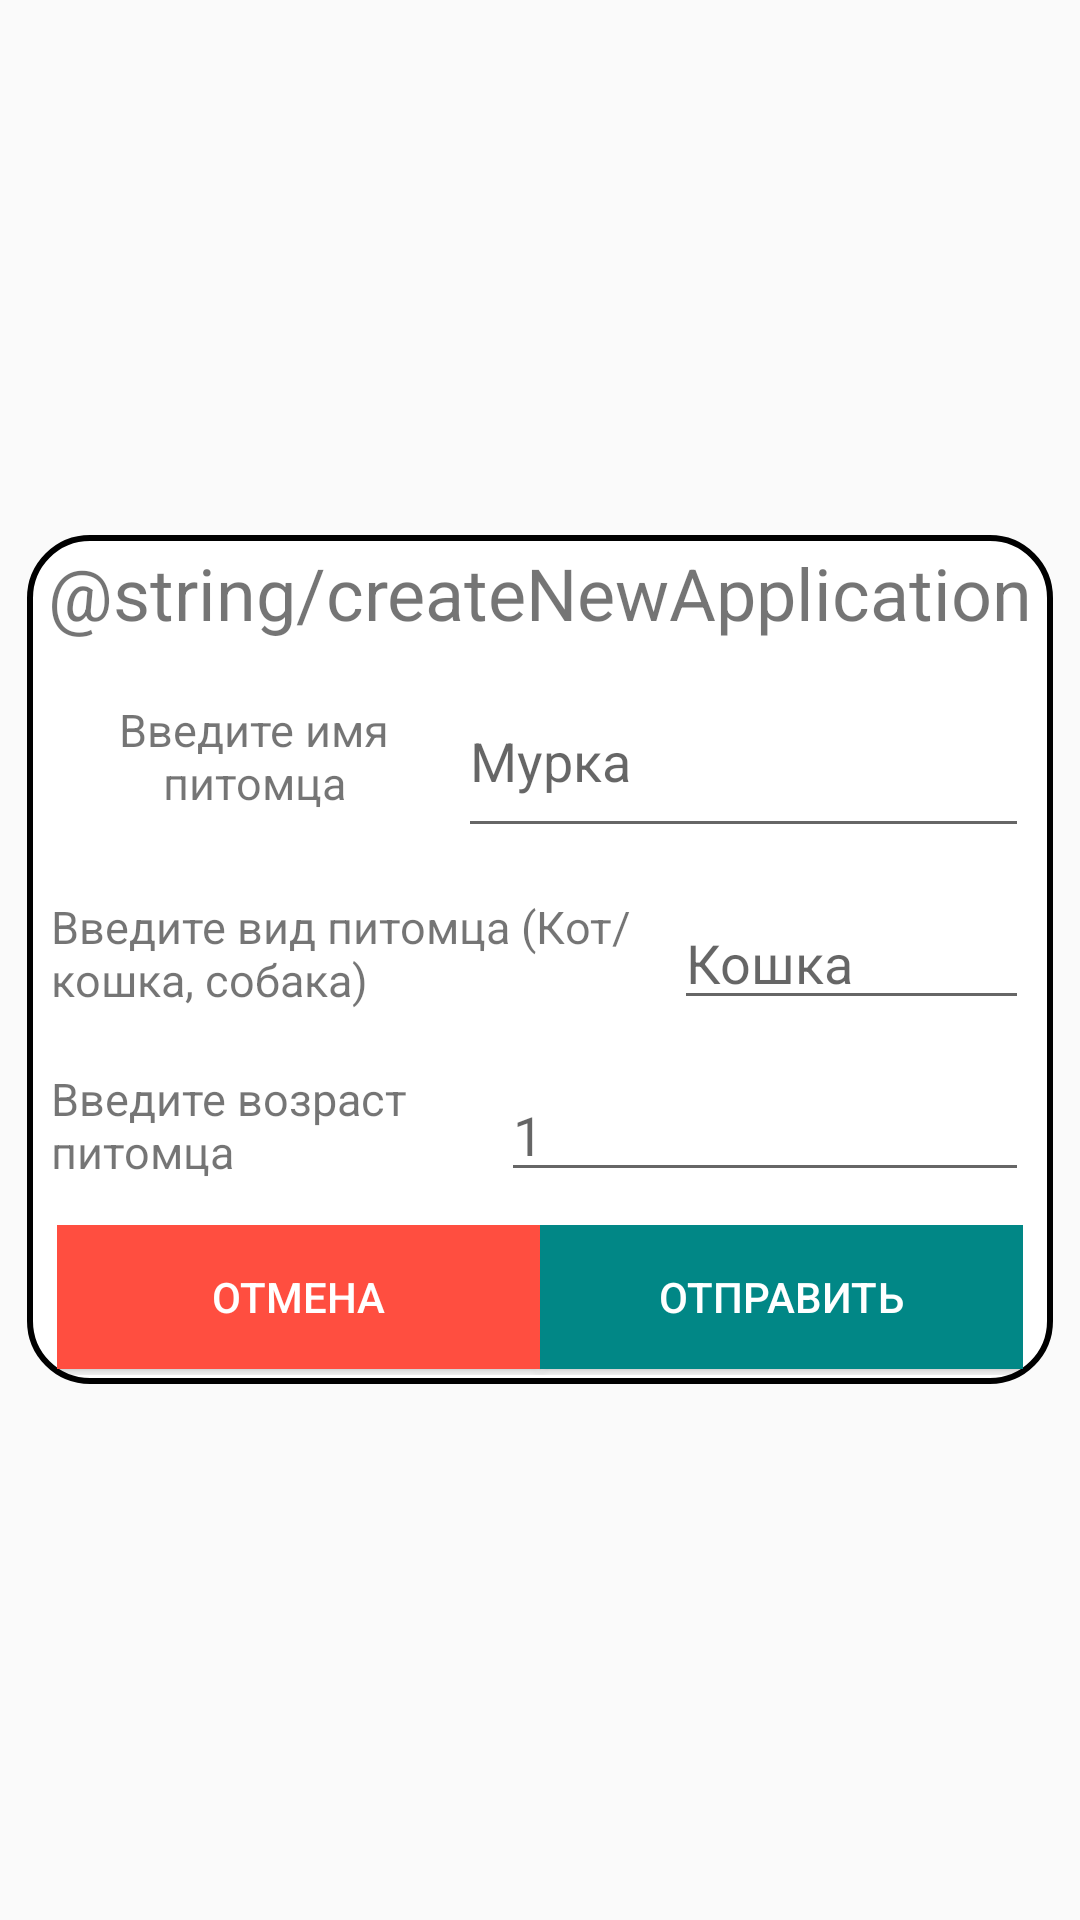

This screen was rendered from an Android layout file. Write that file and the resources it references.
<!-- AndroidManifest.xml: application theme Theme.MyPets -->
<!-- res/layout/create_or_delete_application_form.xml -->
<?xml version="1.0" encoding="utf-8"?>
<FrameLayout xmlns:android="http://schemas.android.com/apk/res/android"
    android:layout_width="match_parent"
    android:layout_height="match_parent">

    <LinearLayout
        android:layout_width="match_parent"
        android:layout_height="wrap_content"
        android:orientation="vertical"
        android:layout_gravity="center"
        android:background="@drawable/border_for_app_form"
        android:layout_marginRight="9dp"
        android:layout_marginLeft="9dp">

        <LinearLayout
            android:layout_width="match_parent"
            android:layout_height="match_parent"
            android:orientation="horizontal"
            android:paddingTop="3dp"
            >

            <TextView
                android:id="@+id/titleOfTheApplicationForm"
                android:layout_width="wrap_content"
                android:layout_height="wrap_content"
                android:layout_weight="1"
                android:textSize="24dp"
                android:textAlignment="center"
                android:text="@string/createNewApplication" />
        </LinearLayout>

        <LinearLayout
            android:layout_width="match_parent"
            android:layout_height="77dp"
            android:padding="8dp">

            <TextView
                android:id="@+id/textView4"
                android:textSize="15sp"
                android:layout_width="wrap_content"
                android:layout_height="match_parent"
                android:gravity="center"
                android:layout_weight="1"
                android:text="Введите имя питомца" />

            <EditText
                android:id="@+id/pets_name"
                android:layout_width="wrap_content"
                android:layout_height="match_parent"
                android:layout_weight="1"
                android:ems="10"
                android:gravity=""
                android:inputType="textPersonName"
                android:hint="Мурка" />

        </LinearLayout>

        <LinearLayout
            android:layout_width="match_parent"
            android:layout_height="wrap_content"
            android:orientation="horizontal"
            android:padding="8dp">

            <TextView
                android:id="@+id/textView10"
                android:layout_width="wrap_content"
                android:layout_height="match_parent"
                android:textSize="15sp"
                android:layout_weight="1"
                android:text="Введите вид питомца (Кот/кошка, собака)" />

            <EditText
                android:id="@+id/pets_type"
                android:layout_width="wrap_content"
                android:layout_height="wrap_content"
                android:layout_weight="1"
                android:ems="10"
                android:inputType="textPersonName"
                android:hint="Кошка" />
        </LinearLayout>
        <LinearLayout
            android:layout_width="match_parent"
            android:layout_height="wrap_content"
            android:orientation="horizontal"
            android:padding="8dp">

            <TextView
                android:id="@+id/textView11"
                android:layout_width="wrap_content"
                android:layout_height="match_parent"
                android:textSize="15sp"
                android:layout_weight="1"
                android:text="Введите возраст питомца" />

            <EditText
                android:id="@+id/pets_age"
                android:layout_width="wrap_content"
                android:layout_height="wrap_content"
                android:layout_weight="1"
                android:ems="10"
                android:inputType="textPersonName"
                android:hint="1" />
        </LinearLayout>
        <LinearLayout
            android:layout_width="match_parent"
            android:layout_height="56dp"
            android:orientation="horizontal"
            android:paddingTop="3dp"
            android:paddingLeft="10dp"
            android:paddingRight="10dp"
            android:paddingBottom="3dp"
            >

            <Button
                android:id="@+id/buttonCancel"
                android:layout_width="wrap_content"
                android:layout_height="wrap_content"
                android:layout_weight="1"
                android:text="Отмена"
                android:textColor="@color/white"
                android:background="@color/red_warning"/>

            <Button
                android:id="@+id/buttonSend"
                android:layout_width="wrap_content"
                android:layout_height="wrap_content"
                android:layout_weight="1"
                android:text="Отправить"
                android:textColor="@color/white"
                android:background="@color/teal_700"/>
        </LinearLayout>

    </LinearLayout>

</FrameLayout>
<!-- resources referenced by this layout -->
<resources>
  <color name="red_warning">#FF4E40</color>
  <color name="teal_700">#FF018786</color>
  <color name="white">#FFFFFFFF</color>
  <!-- drawable border_for_app_form (drawable) -->
  <?xml version="1.0" encoding="utf-8"?>
  <shape xmlns:android="http://schemas.android.com/apk/res/android">
  <solid android:color="@color/white"/>
      <stroke android:width="2dp" android:color="@color/black"/>
      <corners android:radius="20dp"/>
  </shape>
  <style name="Theme.MyPets" parent="Theme.AppCompat.Light.NoActionBar">
          
          <item name="colorPrimary">@color/purple_500</item>
          <item name="colorPrimaryVariant">@color/purple_700</item>
          <item name="colorOnPrimary">@color/white</item>
          
          <item name="colorSecondary">@color/teal_200</item>
          <item name="colorSecondaryVariant">@color/teal_700</item>
          <item name="colorOnSecondary">@color/black</item>
          
          <item name="android:statusBarColor" tools:targetApi="l">?attr/colorPrimaryVariant</item>
          
      </style>
  <color name="black">#FF000000</color>
  <color name="purple_500">#FF6200EE</color>
  <color name="purple_700">#FF3700B3</color>
  <color name="teal_200">#FF03DAC5</color>
</resources>
